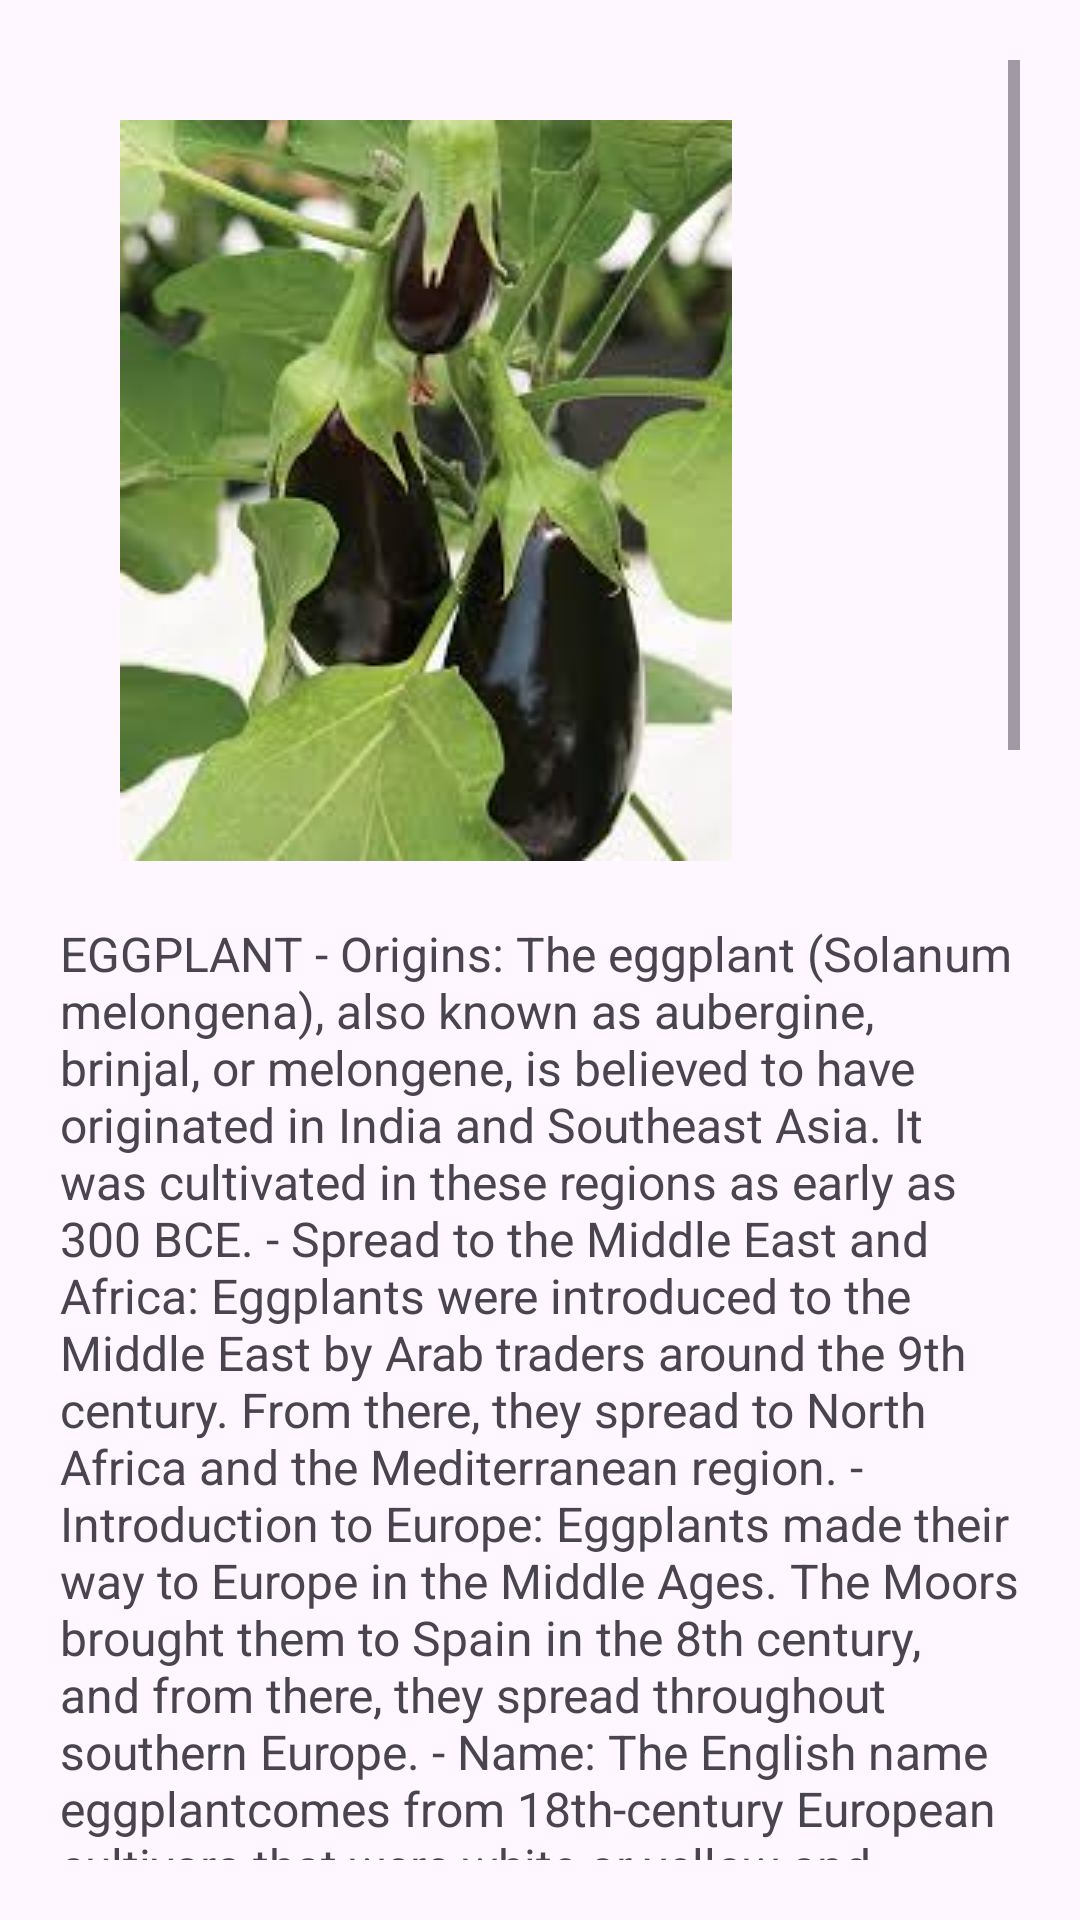

Produce the Android XML layout that renders to this screen, including the resource entries it uses.
<!-- AndroidManifest.xml: application theme PETAL -->
<!-- res/layout/activity_eggplant_info.xml -->
<?xml version="1.0" encoding="utf-8"?>
<ScrollView xmlns:android="http://schemas.android.com/apk/res/android"
xmlns:app="http://schemas.android.com/apk/res-auto"
    xmlns:tools="http://schemas.android.com/tools"
    android:layout_width="match_parent"
    android:layout_height="match_parent"
    tools:context=".EggplantInfo"
    android:padding="20dp">
    <LinearLayout
        android:layout_width="match_parent"
        android:layout_height="wrap_content"
        android:orientation="vertical">

        <ImageView
            android:layout_width="wrap_content"
            android:layout_height="wrap_content"
            android:layout_margin="20sp"
            android:scaleType="fitXY"
            android:src="@drawable/eggplantdata"
            app:layout_constraintBottom_toTopOf="@+id/textView7"
            app:layout_constraintEnd_toEndOf="parent"
            app:layout_constraintHorizontal_bias="0.943"
            app:layout_constraintStart_toEndOf="@+id/textView7"
            app:layout_constraintTop_toTopOf="parent"
            app:layout_constraintVertical_bias="0.0" />

        <TextView
            android:id="@+id/textView7"
            android:layout_width="wrap_content"
            android:layout_height="wrap_content"
            android:layout_marginStart="0dp"
            android:layout_marginTop="0dp"
            android:layout_marginEnd="0dp"
            android:layout_marginBottom="0dp"
            android:text="@string/eggplant"
            android:textSize="16sp"
            app:layout_constraintBottom_toBottomOf="parent"
            app:layout_constraintEnd_toEndOf="parent"
            app:layout_constraintStart_toStartOf="parent"
            app:layout_constraintTop_toTopOf="parent" />


        <Button
            android:id="@+id/btn_eggplantcomment"
            android:layout_width="wrap_content"
            android:layout_height="wrap_content"
            android:layout_gravity="center_horizontal"
            android:text="Comment"
            app:layout_constraintBottom_toBottomOf="parent"
            app:layout_constraintEnd_toEndOf="parent"
            app:layout_constraintStart_toStartOf="parent"
            app:layout_constraintTop_toTopOf="parent" />


    </LinearLayout>



</ScrollView>
<!-- resources referenced by this layout -->
<resources>
  <!-- drawable eggplantdata: jpg bitmap (drawable, 9019 bytes) -->
  <string name="eggplant">
          EGGPLANT
  
          - Origins:
          The eggplant (Solanum melongena), also known as aubergine, brinjal, or melongene, is believed to have originated in India and Southeast Asia. It was cultivated in these regions as early as 300 BCE.
  
          - Spread to the Middle East and Africa:
          Eggplants were introduced to the Middle East by Arab traders around the 9th century. From there, they spread to North Africa and the Mediterranean region.
  
          - Introduction to Europe:
          Eggplants made their way to Europe in the Middle Ages. The Moors brought them to Spain in the 8th century, and from there, they spread throughout southern Europe.
  
          - Name:
          The English name "eggplant" comes from 18th-century European cultivars that were white or yellow and resembled goose or hen’s eggs in shape.
  
          - Arrival in the Americas:
          Eggplants were introduced to the Americas by European explorers and colonists in the 16th century, where they gradually became more popular.
  
          ### Benefits of Eggplant
  
          1. Nutrient-Rich:
          - Eggplants are low in calories but high in nutrients like vitamins (especially vitamin C and vitamin K), minerals (like potassium and magnesium), and dietary fiber.
          - They contain antioxidants like nasunin, which is found in the skin of the eggplant and helps protect cells from damage.
  
          2. Supports Heart Health:
          - The fiber, potassium, vitamin C, and vitamin B6 content in eggplants contribute to heart health.
          - Eggplants can help reduce cholesterol levels and improve blood flow, which is beneficial for cardiovascular health.
  
          3. Aids in Weight Management:
          - Due to its low calorie and high fiber content, eggplant is a great food for those looking to manage or lose weight. Fiber helps you feel full and satisfied, which can reduce overall calorie intake.
  
          4. Blood Sugar Control:
          - Eggplants have a low glycemic index, which means they have a minimal impact on blood sugar levels.
          - The fiber in eggplants also slows the absorption of sugar in the body, helping to maintain stable blood sugar levels.
  
          5. Supports Brain Health:
          - Nasunin, an antioxidant found in eggplant skin, has been shown to protect brain cell membranes from damage.
          - The anthocyanins in eggplants may also help prevent neuroinflammation and increase blood flow to the brain, potentially improving memory and cognitive function.
  
          6. Potential Cancer-Fighting Properties:
          - Some studies suggest that the polyphenols in eggplants have anti-cancer effects. These compounds can reduce the growth of tumors and prevent the spread of cancer cells.
          - While more research is needed, incorporating eggplant into a balanced diet can be part of an overall healthy lifestyle.
  
          7. Versatility in Cooking:
          - Eggplants are incredibly versatile and can be cooked in various ways, including grilling, baking, roasting, and frying. They can absorb a variety of flavors and are used in many cuisines around the world, from Mediterranean dishes like moussaka to Asian dishes like baba ghanoush.
      </string>
  <style name="PETAL" parent="Base.Theme.FlowerObjectDetection" />
  <style name="Base.Theme.FlowerObjectDetection" parent="Theme.Material3.DayNight.NoActionBar">
          
          
      </style>
</resources>
